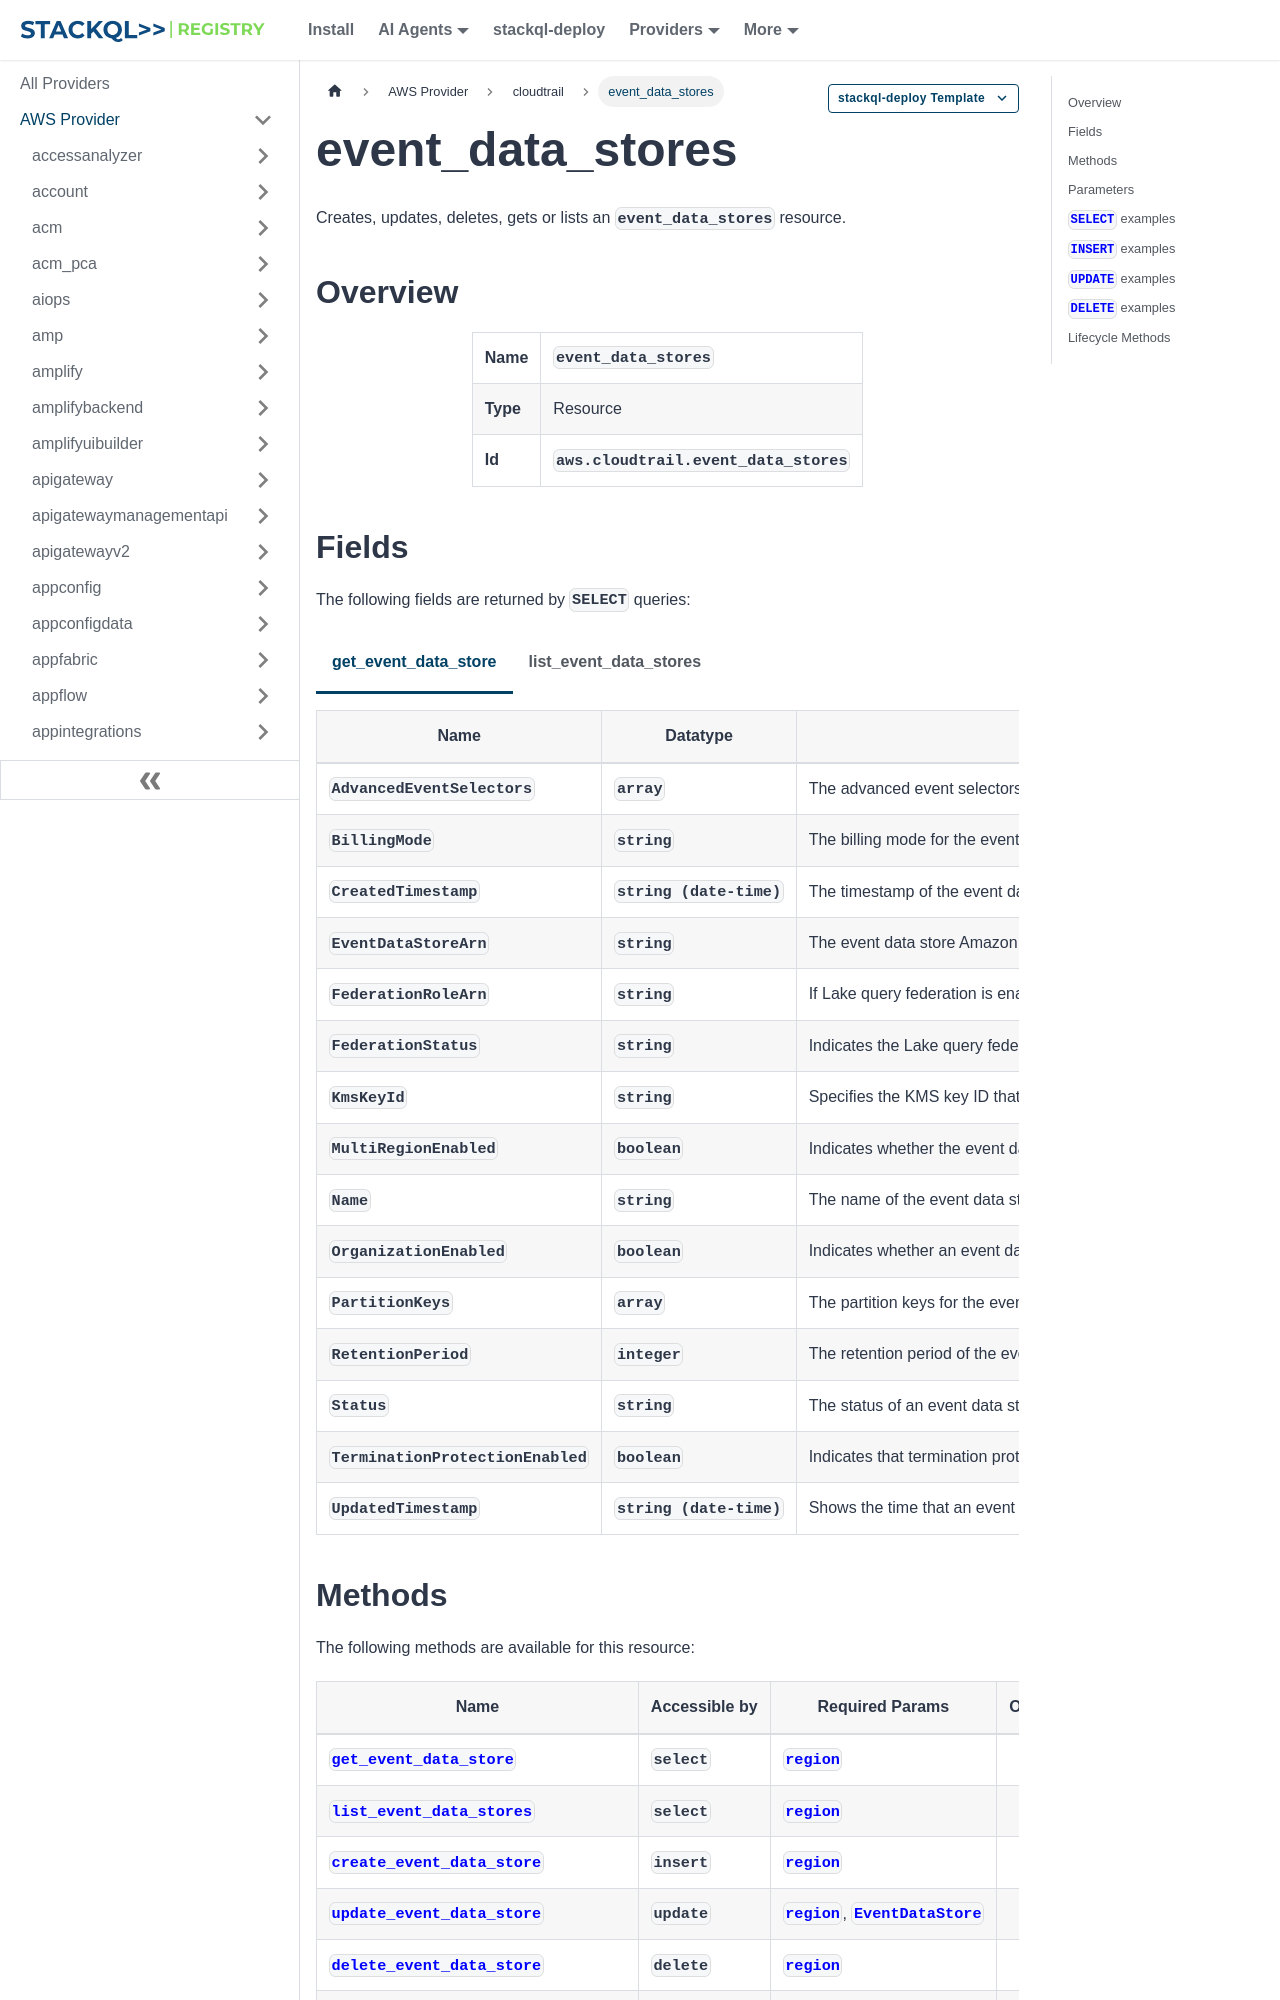

repository: stackql-registry/stackql-provider-aws · page: services/cloudtrail/event_data_stores.html · generator: docusaurus

--- 
title: event_data_stores
hide_title: false
hide_table_of_contents: false
keywords:
  - event_data_stores
  - cloudtrail
  - aws
  - infrastructure-as-code
  - configuration-as-data
  - cloud inventory
description: Query, deploy and manage aws resources using SQL
custom_edit_url: null
image: /img/stackql-aws-provider-featured-image.png
---

import CopyableCode from '@site/src/components/CopyableCode/CopyableCode';
import CodeBlock from '@theme/CodeBlock';
import Tabs from '@theme/Tabs';
import TabItem from '@theme/TabItem';

Creates, updates, deletes, gets or lists an <code>event_data_stores</code> resource.

## Overview
<table><tbody>
<tr><td><b>Name</b></td><td><CopyableCode code="event_data_stores" /></td></tr>
<tr><td><b>Type</b></td><td>Resource</td></tr>
<tr><td><b>Id</b></td><td><CopyableCode code="aws.cloudtrail.event_data_stores" /></td></tr>
</tbody></table>

## Fields

The following fields are returned by `SELECT` queries:

<Tabs
    defaultValue="get_event_data_store"
    values={[
        { label: 'get_event_data_store', value: 'get_event_data_store' },
        { label: 'list_event_data_stores', value: 'list_event_data_stores' }
    ]}
>
<TabItem value="get_event_data_store">

<table>
<thead>
    <tr>
    <th>Name</th>
    <th>Datatype</th>
    <th>Description</th>
    </tr>
</thead>
<tbody>
<tr>
    <td><CopyableCode code="AdvancedEventSelectors" /></td>
    <td><code>array</code></td>
    <td>The advanced event selectors used to select events for the data store.</td>
</tr>
<tr>
    <td><CopyableCode code="BillingMode" /></td>
    <td><code>string</code></td>
    <td>The billing mode for the event data store. (EXTENDABLE_RETENTION_PRICING, FIXED_RETENTION_PRICING)</td>
</tr>
<tr>
    <td><CopyableCode code="CreatedTimestamp" /></td>
    <td><code>string (date-time)</code></td>
    <td>The timestamp of the event data store's creation.</td>
</tr>
<tr>
    <td><CopyableCode code="EventDataStoreArn" /></td>
    <td><code>string</code></td>
    <td>The event data store Amazon Resource Number (ARN). (pattern: &lt;code&gt;^&#91;a-zA-Z0-9._/\-:&#93;+$&lt;/code&gt;)</td>
</tr>
<tr>
    <td><CopyableCode code="FederationRoleArn" /></td>
    <td><code>string</code></td>
    <td>If Lake query federation is enabled, provides the ARN of the federation role used to access the resources for the federated event data store. (pattern: &lt;code&gt;^&#91;a-zA-Z0-9._/\-:@=\+,\.&#93;+$&lt;/code&gt;)</td>
</tr>
<tr>
    <td><CopyableCode code="FederationStatus" /></td>
    <td><code>string</code></td>
    <td>Indicates the Lake query federation status. The status is ENABLED if Lake query federation is enabled, or DISABLED if Lake query federation is disabled. You cannot delete an event data store if the FederationStatus is ENABLED. (ENABLING, ENABLED, DISABLING, DISABLED)</td>
</tr>
<tr>
    <td><CopyableCode code="KmsKeyId" /></td>
    <td><code>string</code></td>
    <td>Specifies the KMS key ID that encrypts the events delivered by CloudTrail. The value is a fully specified ARN to a KMS key in the following format. arn:aws:kms:us-east-2:123456789012:key/12345678-1234-1234-1234-123456789012 (pattern: &lt;code&gt;^&#91;a-zA-Z0-9._/\-:&#93;+$&lt;/code&gt;)</td>
</tr>
<tr>
    <td><CopyableCode code="MultiRegionEnabled" /></td>
    <td><code>boolean</code></td>
    <td>Indicates whether the event data store includes events from all Regions, or only from the Region in which it was created.</td>
</tr>
<tr>
    <td><CopyableCode code="Name" /></td>
    <td><code>string</code></td>
    <td>The name of the event data store. (pattern: &lt;code&gt;^&#91;a-zA-Z0-9._\-&#93;+$&lt;/code&gt;)</td>
</tr>
<tr>
    <td><CopyableCode code="OrganizationEnabled" /></td>
    <td><code>boolean</code></td>
    <td>Indicates whether an event data store is collecting logged events for an organization in Organizations.</td>
</tr>
<tr>
    <td><CopyableCode code="PartitionKeys" /></td>
    <td><code>array</code></td>
    <td>The partition keys for the event data store. To improve query performance and efficiency, CloudTrail Lake organizes event data into partitions based on values derived from partition keys.</td>
</tr>
<tr>
    <td><CopyableCode code="RetentionPeriod" /></td>
    <td><code>integer</code></td>
    <td>The retention period of the event data store, in days.</td>
</tr>
<tr>
    <td><CopyableCode code="Status" /></td>
    <td><code>string</code></td>
    <td>The status of an event data store. (CREATED, ENABLED, PENDING_DELETION, STARTING_INGESTION, STOPPING_INGESTION, STOPPED_INGESTION)</td>
</tr>
<tr>
    <td><CopyableCode code="TerminationProtectionEnabled" /></td>
    <td><code>boolean</code></td>
    <td>Indicates that termination protection is enabled.</td>
</tr>
<tr>
    <td><CopyableCode code="UpdatedTimestamp" /></td>
    <td><code>string (date-time)</code></td>
    <td>Shows the time that an event data store was updated, if applicable. UpdatedTimestamp is always either the same or newer than the time shown in CreatedTimestamp.</td>
</tr>
</tbody>
</table>
</TabItem>
<TabItem value="list_event_data_stores">

<table>
<thead>
    <tr>
    <th>Name</th>
    <th>Datatype</th>
    <th>Description</th>
    </tr>
</thead>
<tbody>
<tr>
    <td><CopyableCode code="EventDataStores" /></td>
    <td><code>array</code></td>
    <td>Contains information about event data stores in the account, in the current Region.</td>
</tr>
<tr>
    <td><CopyableCode code="NextToken" /></td>
    <td><code>string</code></td>
    <td>A token you can use to get the next page of results. (pattern: &lt;code&gt;.*&lt;/code&gt;)</td>
</tr>
</tbody>
</table>
</TabItem>
</Tabs>
